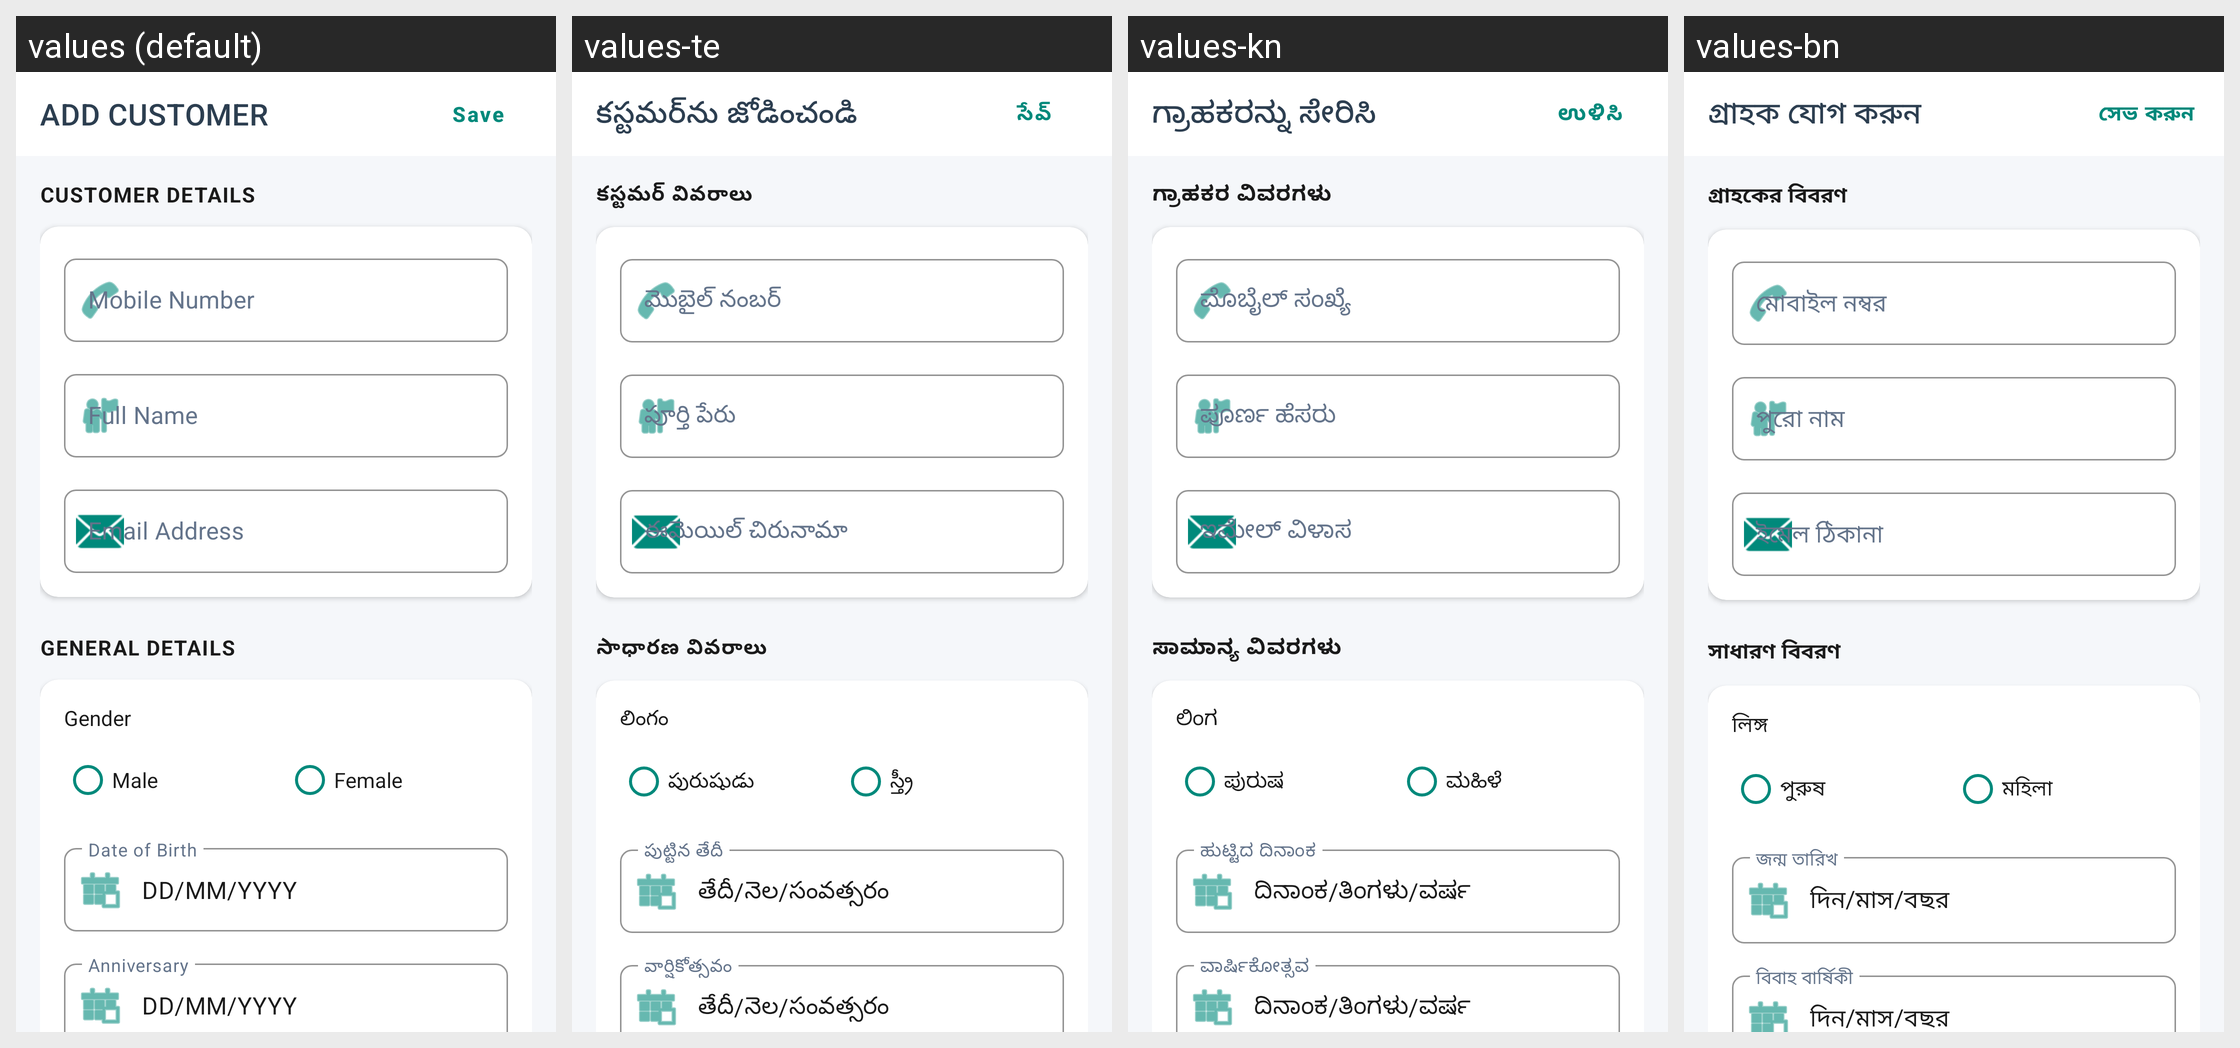

The Android screen above is rendered under several locales of the same app. Produce the string resources it draws, with the default and per-locale values.
Android screen res/layout/activity_add_customer.xml rendered under 4 locales, left to right: values (default), values-te, values-kn, values-bn. Device: Nexus 5 (rendered at 1080×1920; each locale shown at half size, 540×960, under a caption strip naming it); theme Theme.Billz.
Other locales in the repository, not shown: values-ar, values-de, values-es, values-fil, values-fr, values-hi, values-in, values-ja, values-mr, values-ms, values-pt, values-ru, values-sw, values-ta, values-tr, values-zh.
Strings drawn on this screen, with the default value and each locale's value (text and hints the layout hard-codes, and strings that could not be matched under every locale, appear in the picture but are not listed):

add_customer_title
  values: ADD CUSTOMER
  values-te: కస్టమర్‌ను జోడించండి
  values-kn: ಗ್ರಾಹಕರನ್ನು ಸೇರಿಸಿ
  values-bn: গ্রাহক যোগ করুন

save
  values: Save
  values-te: సేవ్
  values-kn: ಉಳಿಸಿ
  values-bn: সেভ করুন

customer_details
  values: CUSTOMER DETAILS
  values-te: కస్టమర్ వివరాలు
  values-kn: ಗ್ರಾಹಕರ ವಿವರಗಳು
  values-bn: গ্রাহকের বিবরণ

mobile_number
  values: Mobile Number
  values-te: మొబైల్ నంబర్
  values-kn: ಮೊಬೈಲ್ ಸಂಖ್ಯೆ
  values-bn: মোবাইল নম্বর

full_name
  values: Full Name
  values-te: పూర్తి పేరు
  values-kn: ಪೂರ್ಣ ಹೆಸರು
  values-bn: পুরো নাম

email_address
  values: Email Address
  values-te: ఈమెయిల్ చిరునామా
  values-kn: ಇಮೇಲ್ ವಿಳಾಸ
  values-bn: ইমেল ঠিকানা

general_details
  values: GENERAL DETAILS
  values-te: సాధారణ వివరాలు
  values-kn: ಸಾಮಾನ್ಯ ವಿವರಗಳು
  values-bn: সাধারণ বিবরণ

gender
  values: Gender
  values-te: లింగం
  values-kn: ಲಿಂಗ
  values-bn: লিঙ্গ

male
  values: Male
  values-te: పురుషుడు
  values-kn: ಪುರುಷ
  values-bn: পুরুষ

female
  values: Female
  values-te: స్త్రీ
  values-kn: ಮಹಿಳೆ
  values-bn: মহিলা

dob
  values: Date of Birth
  values-te: పుట్టిన తేదీ
  values-kn: ಹುಟ್ಟಿದ ದಿನಾಂಕ
  values-bn: জন্ম তারিখ

date_placeholder
  values: DD/MM/YYYY
  values-te: తేదీ/నెల/సంవత్సరం
  values-kn: ದಿನಾಂಕ/ತಿಂಗಳು/ವರ್ಷ
  values-bn: দিন/মাস/বছর

anniversary
  values: Anniversary
  values-te: వార్షికోత్సవం
  values-kn: ವಾರ್ಷಿಕೋತ್ಸವ
  values-bn: বিবাহ বার্ষিকী
